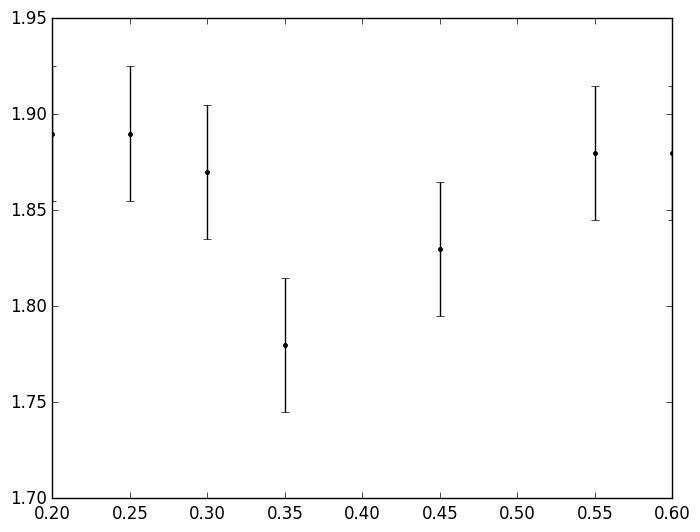

Here is the Python script that generated this plot:
import matplotlib as mpl
import matplotlib.pyplot as plt

plt.style.use('classic')

x = [0.2, 0.25, 0.3, 0.35, 0.45, 0.55, 0.6]
y = [1.89, 1.89, 1.87, 1.78, 1.83, 1.88, 1.88]

plt.errorbar(x, y, yerr=0.035, fmt='.k')

plt.show()
